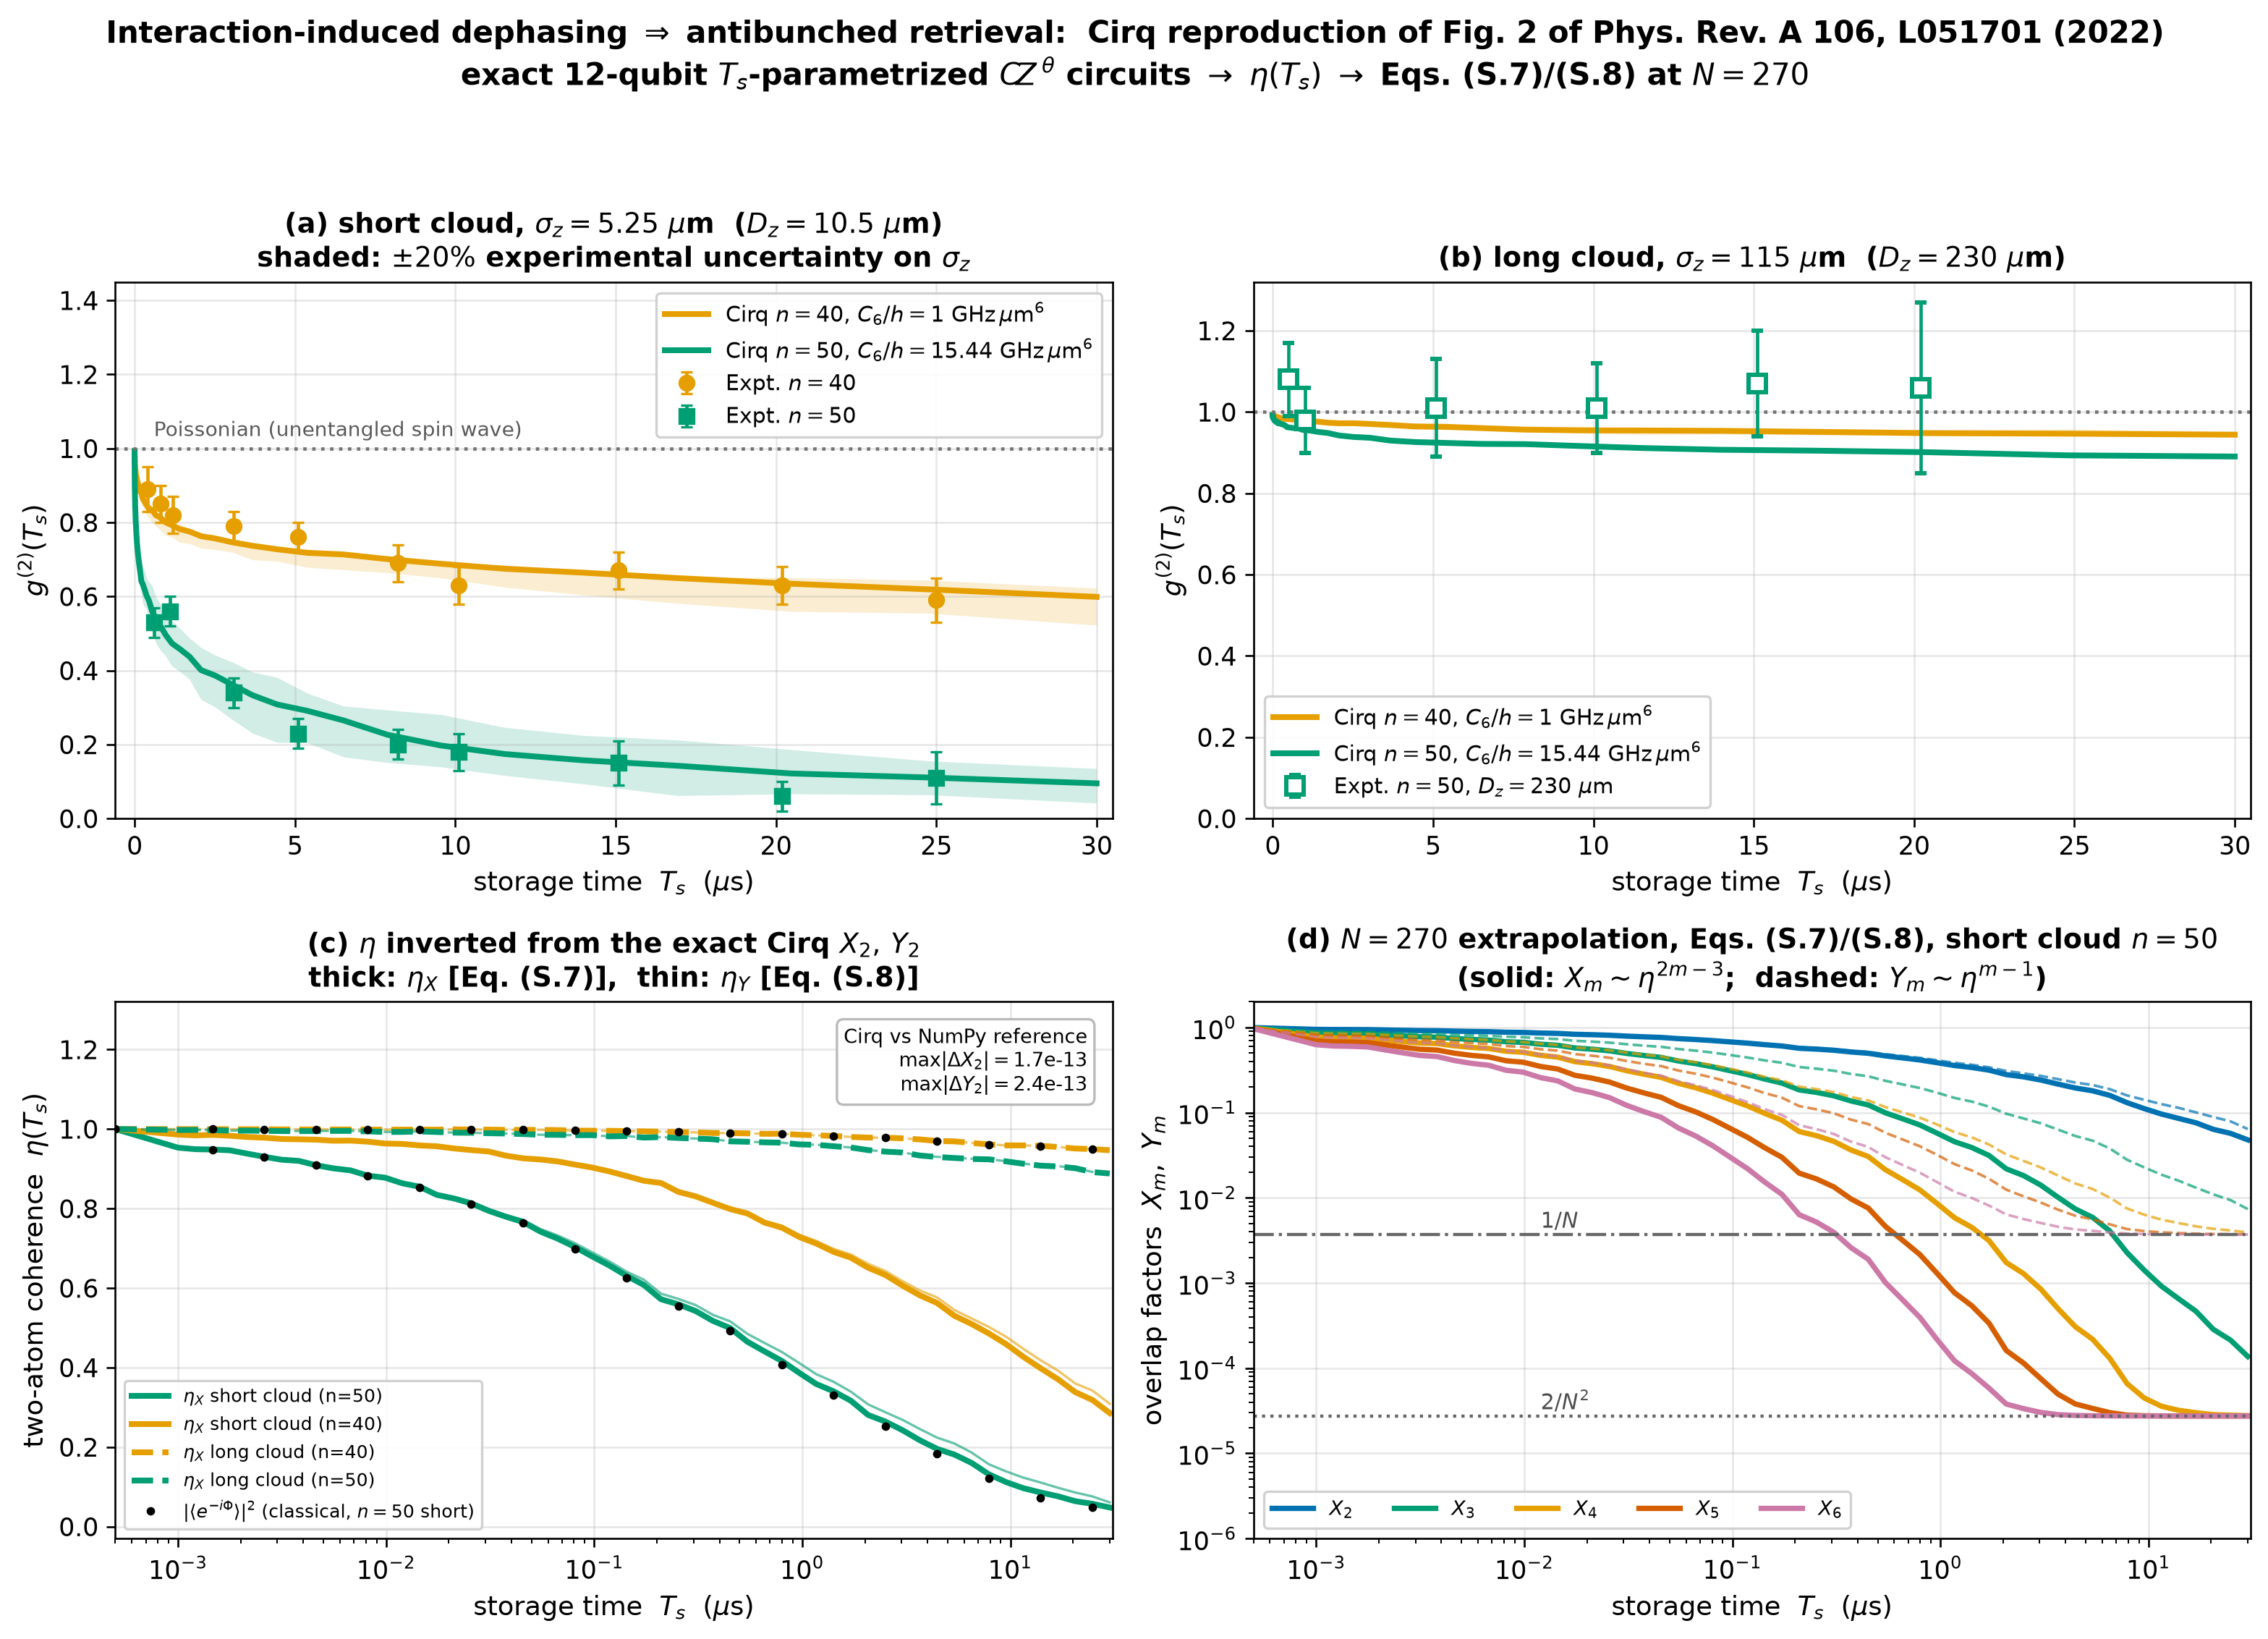

The script that drew this image:
r"""
Cirq reproduction of Fig. 2 of Phys. Rev. A 106, L051701 (2022)
===============================================================

    Y. Li, Y. Mei, H. Nguyen, P. R. Berman, and A. Kuzmich,
    "Dynamics of collective-dephasing-induced multi-atom entanglement",
    Phys. Rev. A **106**, L051701 (2022) [+ Supplemental Material].

Physics
-------
A short two-photon pulse leaves the ensemble in an *unentangled* product state,
which in the collective spin-wave basis reads ``|Psi_0> = sum_m c_m |m>`` with
Poissonian ``|c_m|^2`` (mean ``m_bar``).  During the storage interval ``T_s`` the
Rydberg pairs dephase under

    H_c = sum_{mu<nu} hbar kappa_{mu nu} n_mu n_nu ,   kappa_{mu nu} = C6 / R_{mu nu}^6,
    U(T_s) = prod_{mu<nu} exp(-i Phi_{mu nu} n_mu n_nu),   Phi_{mu nu} = kappa_{mu nu} T_s.

The ``m = 0`` and ``m = 1`` sectors are *exactly* untouched (a lone Rydberg atom has
no partner), while every ``m >= 2`` sector acquires position-dependent random phases.
The phase-matched retrieval therefore loses its multi-excitation content and the
retrieved field becomes antibunched:

    g2(T_s) = sum_{m>=2} |c_m|^2 m(m-1) X_m(T_s) / ( sum_{m>=1} |c_m|^2 m Y_m(T_s) )^2

with the overlap factors (Supplemental Material)

    X_m = <m| U^dag S^dag S^dag S S U |m> / [m(m-1)],
    Y_m = <m| U^dag S^dag S U |m> / m,          S = (1/sqrt(N)) sum_j sigma_-^(j).

What this script does
---------------------
1.  **Exact Cirq circuits** on a statevector-simulable register (``N_MICRO = 12``
    qubits sampled from the *same* Gaussian cloud as the real ensemble, so the
    pair-separation statistics -- and hence the two-atom coherence ``eta`` -- are
    identical) give ``X_2(T_s)`` and ``Y_2(T_s)`` with no approximation.
2.  The elementary coherence is inverted from the ``m = 2`` sector,

        eta_X = (X_2 - 2/N^2) / (1 - 1/N - 2/N^2),   eta_Y = (Y_2 - 1/N) / (1 - 2/N),

    and Eqs. (S.7)/(S.8) extrapolate to the macroscopic cloud (``N = 270``):

        X_m = [(N-m)^2 + 3(N-m)]/N^2 * eta_X^(2m-3) + 2/N^2,
        Y_m = (N-m)/N * eta_Y^(m-1) + 1/N.
3.  ``g2(T_s)`` is assembled with Poissonian ``|c_m|^2`` up to ``m = 15`` and
    averaged over >= 150 independent cloud realizations; the shaded band is the
    quoted +-20% experimental uncertainty on the longitudinal cloud size ``sigma_z``.

Cirq APIs showcased
-------------------
* ``sympy.Symbol('T_s')``-**parametrized** ``cirq.CZPowGate`` exponents -- *one*
  circuit per cloud realization, swept over storage time with ``cirq.Points`` /
  ``cirq.Linspace`` / ``cirq.ParamResolver`` via ``Simulator.simulate_sweep``
  (a ~4x speed-up over rebuilding a circuit per time point, printed at run time).
* ``rydberg_cirq.gates.PairwisePhaseGate`` -- the exact (Trotter-error-free)
  storage propagator, used as the reference the symbolic circuit is checked against.
* ``rydberg_cirq.cloud`` (``sample_cloud``, ``phase_matrix``, ``coherence_eta``),
  ``rydberg_cirq.dicke`` (``dicke_state_vector``, ``poisson_excitation_amplitudes``),
  ``rydberg_cirq.metrics.g2_from_populations``, ``rydberg_cirq.plotting``.

Run:  python cirq_g2_fig2_reproduction.py      (figure: cirq_g2_fig2_reproduction.png)
"""

from __future__ import annotations

import argparse
import dataclasses
import time

import numpy as np
import sympy
import cirq

import rydberg_cirq as rc
from rydberg_cirq.plotting import PALETTE, apply_style, save_figure

import matplotlib.pyplot as plt

# --------------------------------------------------------------------------------------
# Experimental configuration (Phys. Rev. A 106, L051701, main text + Supplemental)
# --------------------------------------------------------------------------------------
N_MACRO = 270          # atoms in the excitation volume
N_MICRO = 12           # qubits in the exactly simulated Cirq register
M_MAX = 15             # highest excitation number kept in the g2 sums
SIGMA_Z_UNCERTAINTY = 0.20   # +-20% experimental uncertainty on sigma_z

TS_SYMBOL = sympy.Symbol("T_s")

# The four experimentally relevant (cloud length, principal quantum number) combinations.
SHORT_N50 = rc.SHORT_CLOUD                                   # n=50, C6=15.44, sigma_z=5.25
SHORT_N40 = dataclasses.replace(                             # n=40, C6=1.00,  sigma_z=5.25
    rc.SHORT_CLOUD, c6=1.00, m_bar=1.63, label="short cloud (n=40)"
)
LONG_N40 = rc.LONG_CLOUD                                     # n=40, C6=1.00,  sigma_z=115
LONG_N50 = dataclasses.replace(                              # n=50, C6=15.44, sigma_z=115
    rc.LONG_CLOUD, c6=15.44, m_bar=0.79, label="long cloud (n=50)"
)

# Experimental data digitised from Fig. 2 (see reproduce_paper_exact.py in this folder).
EXP = {
    "short_n40": dict(
        ts=np.array([0.4, 0.8, 1.2, 3.1, 5.1, 8.2, 10.1, 15.1, 20.2, 25.0]),
        g2=np.array([0.89, 0.85, 0.82, 0.79, 0.76, 0.69, 0.63, 0.67, 0.63, 0.59]),
        err=np.array([0.06, 0.05, 0.05, 0.04, 0.04, 0.05, 0.05, 0.05, 0.05, 0.06]),
    ),
    "short_n50": dict(
        ts=np.array([0.6, 1.1, 3.1, 5.1, 8.2, 10.1, 15.1, 20.2, 25.0]),
        g2=np.array([0.53, 0.56, 0.34, 0.23, 0.20, 0.18, 0.15, 0.06, 0.11]),
        err=np.array([0.04, 0.04, 0.04, 0.04, 0.04, 0.05, 0.06, 0.04, 0.07]),
    ),
    "long_n50": dict(
        ts=np.array([0.5, 1.0, 5.1, 10.1, 15.1, 20.2]),
        g2=np.array([1.08, 0.98, 1.01, 1.01, 1.07, 1.06]),
        err=np.array([0.09, 0.08, 0.12, 0.11, 0.13, 0.21]),
    ),
}


# --------------------------------------------------------------------------------------
# Local helpers (defined here rather than in rydberg_cirq/ so the shared package
# is left untouched).
# --------------------------------------------------------------------------------------
def spinwave_lowering_tables(num_qubits: int):
    """Index tables implementing ``S = (1/sqrt N) sum_j sigma_-^(j)`` on a statevector.

    ``sigma_-^(j) = |g_j><r_j|`` flips ``|1> -> |0>`` on qubit ``j``.  Cirq orders the
    statevector with qubit 0 as the most significant bit.
    """
    dim = 1 << num_qubits
    idx = np.arange(dim)
    tables = []
    for j in range(num_qubits):
        bit = 1 << (num_qubits - 1 - j)
        src = idx[(idx & bit) != 0]
        tables.append((src, src ^ bit))
    return tables


def apply_spinwave_lowering(state: np.ndarray, tables, num_qubits: int) -> np.ndarray:
    """Return ``S |state>`` (phase-matched collective annihilation, ``k_0 . r`` gauged out)."""
    out = np.zeros_like(state)
    for src, dst in tables:
        out[dst] += state[src]
    return out / np.sqrt(num_qubits)


def build_parametrized_storage_circuit(rate_matrix: np.ndarray, qubits, symbol) -> cirq.Circuit:
    """One ``T_s``-parametrized circuit for ``U(T_s) = prod exp(-i kappa_{jk} T_s n_j n_k)``.

    ``rate_matrix[j, k] = kappa_{jk}`` is the *phase rate* (rad/us); the symbolic
    ``CZPowGate`` exponent ``-kappa_{jk} T_s / pi`` is what makes a single circuit
    sweepable over the whole storage-time axis.
    """
    n = rate_matrix.shape[0]
    circuit = cirq.Circuit()
    for j in range(n):
        for k in range(j + 1, n):
            rate = float(rate_matrix[j, k])
            if rate != 0.0:
                circuit.append(
                    cirq.CZPowGate(exponent=-rate * symbol / np.pi).on(qubits[j], qubits[k])
                )
    return circuit


def x2_y2_from_states(states, tables, num_qubits: int):
    """Exact ``X_2`` and ``Y_2`` from a list of evolved ``|m=2>`` statevectors."""
    x2 = np.empty(len(states))
    y2 = np.empty(len(states))
    for i, psi in enumerate(states):
        s1 = apply_spinwave_lowering(np.asarray(psi, dtype=complex), tables, num_qubits)
        s2 = apply_spinwave_lowering(s1, tables, num_qubits)
        y2[i] = float(np.vdot(s1, s1).real) / 2.0          # / m
        x2[i] = float(np.vdot(s2, s2).real) / 2.0          # / [m(m-1)]
    return x2, y2


def x2_y2_numpy(rate_matrix: np.ndarray, storage_times: np.ndarray):
    """Closed-form reference for the ``m = 2`` overlaps (no quantum circuit involved).

    Starting from ``|2> = binom(N,2)^(-1/2) sum_{mu<nu} |mu nu>`` one finds

        X_2 = |sum_{mu != nu} e^{-i Phi_{mu nu}}|^2 / [N^3 (N-1)],
        Y_2 = sum_nu |sum_{mu != nu} e^{-i Phi_{mu nu}}|^2 / [N^2 (N-1)].
    """
    n = rate_matrix.shape[0]
    x2 = np.empty(len(storage_times))
    y2 = np.empty(len(storage_times))
    off = ~np.eye(n, dtype=bool)
    for i, ts in enumerate(storage_times):
        e = np.exp(-1j * rate_matrix * ts) * off
        a = e.sum(axis=1)
        x2[i] = np.abs(a.sum()) ** 2 / (n**3 * (n - 1))
        y2[i] = float(np.sum(np.abs(a) ** 2)) / (n**2 * (n - 1))
    return x2, y2


def eta_from_x2(x2: np.ndarray, n: int) -> np.ndarray:
    """Invert Eq. (S.7) at ``m = 2``:  ``eta = (X_2 - 2/N^2) / (1 - 1/N - 2/N^2)``."""
    return np.clip((x2 - 2.0 / n**2) / (1.0 - 1.0 / n - 2.0 / n**2), 0.0, 1.0)


def eta_from_y2(y2: np.ndarray, n: int) -> np.ndarray:
    """Invert Eq. (S.8) at ``m = 2``:  ``eta = (Y_2 - 1/N) / (1 - 2/N)``."""
    return np.clip((y2 - 1.0 / n) / (1.0 - 2.0 / n), 0.0, 1.0)


def scaling_ansatz_xy(eta_x: float, eta_y: float, n: int, m_max: int):
    """Eqs. (S.7)/(S.8): overlap factors of the macroscopic ensemble.

    ``X_m`` is irrelevant for ``m < 2`` (the ``m(m-1)`` weight vanishes) and is set to
    zero to keep the ``eta^(2m-3)`` power from diverging as ``eta -> 0``.
    """
    m = np.arange(m_max + 1)
    x_m = np.zeros(m_max + 1)
    m2 = m[2:]
    x_m[2:] = ((n - m2) ** 2 + 3.0 * (n - m2)) / n**2 * eta_x ** (2 * m2 - 3) + 2.0 / n**2
    y_m = (n - m) / n * eta_y ** np.maximum(m - 1, 0) + 1.0 / n
    return x_m, y_m


def g2_curve_from_eta(eta_x: np.ndarray, eta_y: np.ndarray, m_bar: float) -> np.ndarray:
    """Assemble ``g2(T_s)`` for the ``N = 270`` cloud from the extrapolated overlaps."""
    p_m = rc.poisson_excitation_amplitudes(N_MACRO, m_bar, m_max=M_MAX)
    out = np.empty(len(eta_x))
    for i in range(len(eta_x)):
        x_m, y_m = scaling_ansatz_xy(eta_x[i], eta_y[i], N_MACRO, M_MAX)
        out[i] = rc.g2_from_populations(p_m, x_m, y_m)
    return out


# --------------------------------------------------------------------------------------
# The Cirq engine: one parametrized circuit per cloud realization, one sweep in T_s.
# --------------------------------------------------------------------------------------
def cirq_x2_y2_ensemble(params, storage_times, n_realizations, rng, simulator, qubits,
                        psi2, tables, progress_label=""):
    """Average the exact ``X_2(T_s)``, ``Y_2(T_s)`` over independent cloud realizations.

    Every realization draws ``N_MICRO`` atoms from the Gaussian excitation volume, builds
    *one* ``T_s``-parametrized circuit, and sweeps it with ``cirq.Points``.
    """
    n_t = len(storage_times)
    x2_all = np.empty((n_realizations, n_t))
    y2_all = np.empty((n_realizations, n_t))
    sweep = cirq.Points(TS_SYMBOL.name, list(map(float, storage_times)))
    iu = np.triu_indices(N_MICRO, k=1)
    c_pool = np.zeros(n_t, dtype=complex)   # pooled <exp(-i Phi_{mu nu})> over all pairs

    t0 = time.time()
    for r in range(n_realizations):
        positions = rc.sample_cloud(params, N_MICRO, rng)
        # phase_matrix at T_s = 1 us is exactly the phase *rate* kappa_{jk}.
        rate = rc.phase_matrix(positions, 1.0, params.c6)
        circuit = build_parametrized_storage_circuit(rate, qubits, TS_SYMBOL)
        results = simulator.simulate_sweep(circuit, params=sweep, initial_state=psi2)
        x2_all[r], y2_all[r] = x2_y2_from_states(
            [res.final_state_vector for res in results], tables, N_MICRO
        )
        c_pool += np.exp(-1j * np.outer(storage_times, rate[iu])).mean(axis=1)
        if progress_label and (r + 1) % 50 == 0:
            print(f"      {progress_label}: {r + 1}/{n_realizations} realizations "
                  f"({time.time() - t0:.1f} s)")
    return x2_all, y2_all, np.abs(c_pool / n_realizations) ** 2


def run_cloud(params, storage_times, n_realizations, rng, simulator, qubits, psi2, tables,
              label=""):
    """Full pipeline for one cloud: Cirq -> eta -> Eqs. (S.7)/(S.8) -> g2(T_s)."""
    x2_all, y2_all, eta_pool = cirq_x2_y2_ensemble(
        params, storage_times, n_realizations, rng, simulator, qubits, psi2, tables, label
    )
    x2 = x2_all.mean(axis=0)
    y2 = y2_all.mean(axis=0)
    eta_x = eta_from_x2(x2, N_MICRO)
    eta_y = eta_from_y2(y2, N_MICRO)
    g2 = g2_curve_from_eta(eta_x, eta_y, params.m_bar)

    # Bootstrap the realization spread to quantify the statistical (not systematic) error.
    boot = np.empty((40, len(storage_times)))
    for b in range(40):
        pick = rng.integers(0, n_realizations, n_realizations)
        boot[b] = g2_curve_from_eta(
            eta_from_x2(x2_all[pick].mean(axis=0), N_MICRO),
            eta_from_y2(y2_all[pick].mean(axis=0), N_MICRO),
            params.m_bar,
        )
    return dict(params=params, x2=x2, y2=y2, eta_x=eta_x, eta_y=eta_y, eta_pool=eta_pool,
                g2=g2, g2_sem=boot.std(axis=0), n_realizations=n_realizations)


def sigma_z_band(params, storage_times, n_realizations, rng, simulator, qubits, psi2, tables,
                 label=""):
    """``g2`` envelope for ``sigma_z`` varied by the quoted +-20%."""
    curves = []
    for scale in (1.0 - SIGMA_Z_UNCERTAINTY, 1.0 + SIGMA_Z_UNCERTAINTY):
        p = dataclasses.replace(params, sigma_z=params.sigma_z * scale)
        res = cirq_x2_y2_ensemble(p, storage_times, n_realizations, rng, simulator, qubits,
                                  psi2, tables, f"{label} sigma_z x{scale:.1f}")
        curves.append(
            g2_curve_from_eta(
                eta_from_x2(res[0].mean(axis=0), N_MICRO),
                eta_from_y2(res[1].mean(axis=0), N_MICRO),
                params.m_bar,
            )
        )
    lo = np.minimum(curves[0], curves[1])
    hi = np.maximum(curves[0], curves[1])
    return lo, hi


# --------------------------------------------------------------------------------------
# Validation
# --------------------------------------------------------------------------------------
def validate(simulator, qubits, psi2, tables, rng):
    """Print the three correctness checks demanded of a quantum-circuit reproduction."""
    print("-" * 86)
    print("VALIDATION 1 -- symbolic CZPowGate circuit == rydberg_cirq.PairwisePhaseGate")
    print("-" * 86)
    positions = rc.sample_cloud(SHORT_N50, N_MICRO, rng)
    rate = rc.phase_matrix(positions, 1.0, SHORT_N50.c6)
    circuit = build_parametrized_storage_circuit(rate, qubits, TS_SYMBOL)
    print(f"  parametrized circuit: {N_MICRO} qubits, "
          f"{len(list(circuit.all_operations()))} symbolic CZPowGate ops, "
          f"free symbols = {sorted(map(str, cirq.parameter_names(circuit)))}")

    ts_probe = 0.37
    resolver = cirq.ParamResolver({TS_SYMBOL.name: ts_probe})
    psi_sym = simulator.simulate(circuit, param_resolver=resolver,
                                 initial_state=psi2).final_state_vector

    exact_gate = rc.PairwisePhaseGate(rc.phase_matrix(positions, ts_probe, SHORT_N50.c6))
    psi_gate = simulator.simulate(cirq.Circuit(exact_gate.on(*qubits)),
                                  initial_state=psi2).final_state_vector
    overlap = abs(np.vdot(psi_gate, psi_sym))
    print(f"  cirq.ParamResolver(T_s={ts_probe}) vs PairwisePhaseGate(Phi(T_s)):")
    print(f"    max |dpsi| = {np.max(np.abs(psi_sym - psi_gate)):.3e}, "
          f"|<psi_gate|psi_sym>| = {overlap:.12f}")
    eta_single = rc.coherence_eta(rc.phase_matrix(positions, ts_probe, SHORT_N50.c6))
    print(f"  rydberg_cirq.coherence_eta for this realization: |<exp(-i Phi)>| = "
          f"{eta_single:.6f}  ->  eta = |<exp(-i Phi)>|^2 = {eta_single**2:.6f}")

    demo_qubits = cirq.LineQubit.range(4)
    demo = build_parametrized_storage_circuit(rate[:4, :4], demo_qubits, TS_SYMBOL)
    print("  4-qubit excerpt of the parametrized storage circuit:")
    for line in str(demo).splitlines():
        print("    " + line)

    print()
    print("-" * 86)
    print("VALIDATION 2 -- Cirq X_2, Y_2 vs direct NumPy evaluation (cirq.Linspace sweep)")
    print("-" * 86)
    lin = cirq.Linspace(TS_SYMBOL.name, start=0.0, stop=2.0, length=9)
    ts_lin = np.array([float(r.value_of(TS_SYMBOL.name)) for r in lin])
    results = simulator.simulate_sweep(circuit, params=lin, initial_state=psi2)
    x2_c, y2_c = x2_y2_from_states([r.final_state_vector for r in results], tables, N_MICRO)
    x2_n, y2_n = x2_y2_numpy(rate, ts_lin)
    print(f"    {'T_s [us]':>9} {'X2 (Cirq)':>13} {'X2 (NumPy)':>13} {'|dX2|':>10}"
          f" {'Y2 (Cirq)':>13} {'Y2 (NumPy)':>13} {'|dY2|':>10}")
    for i, ts in enumerate(ts_lin):
        print(f"    {ts:9.4f} {x2_c[i]:13.9f} {x2_n[i]:13.9f} {abs(x2_c[i]-x2_n[i]):10.2e}"
              f" {y2_c[i]:13.9f} {y2_n[i]:13.9f} {abs(y2_c[i]-y2_n[i]):10.2e}")
    res_x = float(np.max(np.abs(x2_c - x2_n)))
    res_y = float(np.max(np.abs(y2_c - y2_n)))
    print(f"  max residual: |dX_2| = {res_x:.3e}, |dY_2| = {res_y:.3e}  "
          f"({'PASS' if max(res_x, res_y) < 1e-9 else 'CHECK'} at the 1e-9 level)")

    n = N_MICRO
    print(f"  T_s = 0 sanity: X_2 = Y_2 = (N-1)/N = {(n - 1) / n:.9f} "
          f"(Cirq gives {x2_c[0]:.9f}, {y2_c[0]:.9f})")

    print()
    print("-" * 86)
    print("VALIDATION 3 -- parametrized sweep vs rebuilding one circuit per time point")
    print("-" * 86)
    ts_bench = np.linspace(0.0, 5.0, 40)
    t0 = time.time()
    sweep = cirq.Points(TS_SYMBOL.name, list(ts_bench))
    out_sweep = simulator.simulate_sweep(circuit, params=sweep, initial_state=psi2)
    t_sweep = time.time() - t0
    x2_sweep, _ = x2_y2_from_states([r.final_state_vector for r in out_sweep], tables, N_MICRO)

    t0 = time.time()
    states = []
    for ts in ts_bench:
        gate = rc.PairwisePhaseGate(rc.phase_matrix(positions, float(ts), SHORT_N50.c6))
        states.append(
            simulator.simulate(cirq.Circuit(gate.on(*qubits)),
                               initial_state=psi2).final_state_vector
        )
    t_rebuild = time.time() - t0
    x2_rebuild, _ = x2_y2_from_states(states, tables, N_MICRO)

    print(f"  1 symbolic circuit + cirq.Points sweep over {len(ts_bench)} T_s : "
          f"{t_sweep:.3f} s")
    print(f"  {len(ts_bench)} freshly built concrete circuits                 : "
          f"{t_rebuild:.3f} s")
    print(f"  speed-up = {t_rebuild / max(t_sweep, 1e-9):.2f}x, "
          f"max |dX_2| between the two routes = {np.max(np.abs(x2_sweep - x2_rebuild)):.3e}")
    print()
    return res_x, res_y


# --------------------------------------------------------------------------------------
# Main
# --------------------------------------------------------------------------------------
def main():
    parser = argparse.ArgumentParser(description=__doc__.splitlines()[1])
    parser.add_argument("--realizations", type=int, default=150,
                        help="cloud realizations per central curve (default 150)")
    parser.add_argument("--band-realizations", type=int, default=60,
                        help="cloud realizations per +-20%% sigma_z band edge (default 60)")
    parser.add_argument("--time-points", type=int, default=55,
                        help="logarithmic storage-time points (default 55)")
    args = parser.parse_args()

    apply_style()
    rng = np.random.default_rng(20221101)

    print("=" * 86)
    print("g2(T_s) of the retrieved field -- Cirq reproduction of Fig. 2")
    print("Phys. Rev. A 106, L051701 (2022), Y. Li, Y. Mei, H. Nguyen, P. R. Berman, A. Kuzmich")
    print("=" * 86)
    print(f"  macroscopic ensemble      N        = {N_MACRO} atoms")
    print(f"  exact Cirq register       N_micro  = {N_MICRO} qubits "
          f"({2**N_MICRO} amplitudes, {N_MICRO * (N_MICRO - 1) // 2} CZPowGates)")
    print(f"  excitation sum truncated  m_max    = {M_MAX}")
    for p in (SHORT_N50, SHORT_N40, LONG_N40, LONG_N50):
        print(f"  {p.label:22s} sigma = ({p.sigma_x:.3f}, {p.sigma_y:.3f}, {p.sigma_z:7.2f}) um, "
              f"C6/h = {p.c6:6.2f} GHz um^6, m_bar = {p.m_bar:.2f}")
    print()

    qubits = cirq.LineQubit.range(N_MICRO)
    simulator = cirq.Simulator(dtype=np.complex128, seed=7)
    tables = spinwave_lowering_tables(N_MICRO)
    psi2 = rc.dicke_state_vector(N_MICRO, 2)

    res_x, res_y = validate(simulator, qubits, psi2, tables, rng)

    # Storage-time grid: logarithmic so the sub-microsecond collapse is resolved while
    # still reaching the 30 us of the experiment.
    storage_times = np.concatenate(
        [[0.0], np.logspace(-3.0, np.log10(30.0), args.time_points)]
    )

    n_main = args.realizations
    n_band = args.band_realizations

    print("-" * 86)
    print(f"CIRQ ENSEMBLES -- {n_main} realizations per curve, {len(storage_times)} T_s points "
          f"per parametrized circuit")
    print("-" * 86)

    runs = {}
    bands = {}
    t_start = time.time()
    for key, params, want_band in (
        ("short_n50", SHORT_N50, True),
        ("short_n40", SHORT_N40, True),
        ("long_n40", LONG_N40, True),
        ("long_n50", LONG_N50, False),
    ):
        print(f"  [{key}] {params.label} ...")
        runs[key] = run_cloud(params, storage_times, n_main, rng, simulator, qubits, psi2,
                              tables, label=key)
        if want_band:
            bands[key] = sigma_z_band(params, storage_times, n_band, rng, simulator, qubits,
                                      psi2, tables, label=key)
    print(f"  total Cirq wall time: {time.time() - t_start:.1f} s")
    print()

    # ---------------------------------------------------------------- numbers / claims
    print("-" * 86)
    print("KEY NUMBERS")
    print("-" * 86)
    p_ref = rc.poisson_excitation_amplitudes(N_MACRO, SHORT_N50.m_bar, m_max=M_MAX)
    m_arr = np.arange(M_MAX + 1)
    poisson_g2 = (np.sum(p_ref * m_arr * (m_arr - 1)) / np.sum(p_ref * m_arr) ** 2)
    print(f"  Poissonian (no interaction) reference for m_bar = {SHORT_N50.m_bar}: "
          f"g2 = <m(m-1)>/<m>^2 = {poisson_g2:.6f}  (= 1 - 1/N for a binomial spin wave)")
    print()
    print(f"  {'cloud':<22}{'eta(0)':>9}{'g2(0)':>9}{'g2(1us)':>10}{'g2(5us)':>10}"
          f"{'g2(15us)':>10}{'g2(30us)':>10}{'eta(30us)':>11}")
    probes = [0.0, 1.0, 5.0, 15.0, 30.0]
    for key in ("short_n50", "short_n40", "long_n40", "long_n50"):
        r = runs[key]
        g = np.interp(probes, storage_times, r["g2"])
        e0 = r["eta_x"][0]
        e_end = np.interp(30.0, storage_times, r["eta_x"])
        print(f"  {r['params'].label:<22}{e0:9.5f}{g[0]:9.4f}{g[1]:10.4f}{g[2]:10.4f}"
              f"{g[3]:10.4f}{g[4]:10.4f}{e_end:11.2e}")
    print()
    print("  Central claim of the paper -- interaction-induced dephasing during storage")
    print("  converts the unentangled spin wave into a single-excitation Dicke (W) state:")
    for key in ("short_n50", "short_n40"):
        r = runs[key]
        g0 = r["g2"][0]
        g_end = r["g2"][-1]
        print(f"    {r['params'].label:<22} g2(0) = {g0:.4f} (Poissonian ~ 1)  ->  "
              f"g2(30 us) = {g_end:.4f}   suppression x{g0 / max(g_end, 1e-12):.1f}")
    r = runs["long_n40"]
    print(f"    {r['params'].label:<22} g2(0) = {r['g2'][0]:.4f}  ->  "
          f"g2(30 us) = {r['g2'][-1]:.4f}   (dilute cloud: no dephasing, stays ~ 1)")
    print()
    print(f"  bootstrap statistical error on the mean curve (max over T_s): "
          + ", ".join(f"{k} {runs[k]['g2_sem'].max():.4f}" for k in runs))
    print()

    # ------------------------------------------------- validation 4: eta is N-independent
    print("-" * 86)
    print("VALIDATION 4 -- eta from the Cirq circuits == |<exp(-i Phi)>|^2 of the pair ensemble")
    print("-" * 86)
    print("  Treating the pair phases as i.i.d. with c = <exp(-i Phi_{mu nu})>, the exact")
    print("  m = 2 expectation values give X_2 = (1 - 1/N - 2/N^2)|c|^2 + 2/N^2 and")
    print("  Y_2 = (N-2)/N |c|^2 + 1/N, i.e. eta = |c|^2 carries no N dependence at all.")
    print("  This is what licenses reading eta off a 12-qubit register and inserting it")
    print("  into Eqs. (S.7)/(S.8) at N = 270.")
    dev_max = 0.0
    for key in ("short_n50", "long_n40"):
        r = runs[key]
        print(f"  {r['params'].label}:")
        print(f"    {'T_s [us]':>9}{'eta_X (Cirq)':>15}{'eta_Y (Cirq)':>15}"
              f"{'|<e^-iPhi>|^2':>16}{'|dev|':>10}")
        for ts_probe in (0.0, 0.01, 0.1, 1.0, 5.0, 30.0):
            i = int(np.argmin(np.abs(storage_times - ts_probe)))
            dev = max(abs(r["eta_x"][i] - r["eta_pool"][i]),
                      abs(r["eta_y"][i] - r["eta_pool"][i]))
            dev_max = max(dev_max, dev)
            print(f"    {storage_times[i]:9.3f}{r['eta_x'][i]:15.6f}{r['eta_y'][i]:15.6f}"
                  f"{r['eta_pool'][i]:16.6f}{dev:10.4f}")
    print(f"  max |eta_circuit - |<exp(-i Phi)>|^2| over the probes = {dev_max:.4f}")
    print("  (residual scatter is the finite-realization Monte-Carlo noise plus the")
    print("   correlations between pair phases that share an atom -- exactly the")
    print("   approximation the paper's ansatz makes.)")
    print()

    # ------------------------------------------------------- comparison to experiment
    print("-" * 86)
    print("COMPARISON WITH THE EXPERIMENTAL POINTS OF FIG. 2")
    print("-" * 86)
    chi2_report = {}
    for key, exp_key in (("short_n50", "short_n50"), ("short_n40", "short_n40"),
                         ("long_n50", "long_n50")):
        d = EXP[exp_key]
        theory = np.interp(d["ts"], storage_times, runs[key]["g2"])
        resid = theory - d["g2"]
        chi2 = float(np.sum((resid / d["err"]) ** 2) / len(resid))
        chi2_report[key] = chi2
        print(f"  {runs[key]['params'].label}   (chi^2/dof = {chi2:.2f}, "
              f"RMS residual = {np.sqrt(np.mean(resid**2)):.3f})")
        print(f"    {'T_s [us]':>9}{'g2 exp':>10}{'+-':>7}{'g2 Cirq':>10}{'resid':>9}"
              f"{'n sigma':>9}")
        for i, ts in enumerate(d["ts"]):
            print(f"    {ts:9.2f}{d['g2'][i]:10.3f}{d['err'][i]:7.3f}{theory[i]:10.3f}"
                  f"{resid[i]:9.3f}{resid[i] / d['err'][i]:9.2f}")
        print()

    # ------------------------------------------------------------------------- figure
    print("-" * 86)
    print("FIGURE")
    print("-" * 86)
    fig = make_figure(storage_times, runs, bands, res_x, res_y)
    save_figure(fig, __file__, "cirq_g2_fig2_reproduction.png")

    print()
    print("=" * 86)
    print("SUMMARY")
    print("=" * 86)
    print(f"  X_2/Y_2 Cirq-vs-NumPy residuals: {res_x:.2e} / {res_y:.2e}  (exact circuits)")
    print(f"  g2(T_s -> 0)  ~ {runs['short_n50']['g2'][0]:.3f} (short n=50), "
          f"{runs['short_n40']['g2'][0]:.3f} (short n=40) -- unentangled Poissonian spin wave")
    print(f"  g2(T_s = 30 us) = {runs['short_n50']['g2'][-1]:.3f} (short n=50) -- "
          f"antibunched single photon from an entangled W state")
    print(f"  long cloud stays classical: g2(30 us) = {runs['long_n40']['g2'][-1]:.3f} "
          f"(n=40), {runs['long_n50']['g2'][-1]:.3f} (n=50)")
    print("  chi^2/dof vs experiment: "
          + ", ".join(f"{k} = {v:.2f}" for k, v in chi2_report.items()))
    print("=" * 86)


def make_figure(ts, runs, bands, res_x, res_y):
    """Four-panel publication figure."""
    fig, axes = plt.subplots(2, 2, figsize=(13.2, 9.6))
    c50 = PALETTE["green"]
    c40 = PALETTE["orange"]
    cblue = PALETTE["blue"]
    cred = PALETTE["red"]
    cpurple = PALETTE["purple"]

    # ---------------------------------------------------------------- (a) short cloud
    ax = axes[0, 0]
    for key, color, name in (("short_n40", c40, r"$n=40$"), ("short_n50", c50, r"$n=50$")):
        if key in bands:
            ax.fill_between(ts, bands[key][0], bands[key][1], color=color, alpha=0.18, lw=0)
        ax.plot(ts, runs[key]["g2"], color=color, lw=2.4,
                label=f"Cirq {name}, " r"$C_6/h=" +
                      (f"{runs[key]['params'].c6:g}" ) + r"$ GHz$\,\mu$m$^6$")
    for key, color, marker, name in (("short_n40", c40, "o", r"Expt. $n=40$"),
                                     ("short_n50", c50, "s", r"Expt. $n=50$")):
        d = EXP[key]
        ax.errorbar(d["ts"], d["g2"], yerr=d["err"], fmt=marker, color=color, ecolor=color,
                    ms=6.0, elinewidth=1.4, capsize=2.5, ls="none", label=name, zorder=5)
    ax.axhline(1.0, color="0.45", ls=":", lw=1.4)
    ax.text(0.6, 1.02, "Poissonian (unentangled spin wave)", color="0.35", fontsize=8.5,
            ha="left", va="bottom")
    ax.set_xlim(-0.6, 30.5)
    ax.set_ylim(0.0, 1.45)
    ax.set_xlabel(r"storage time  $T_s$  ($\mu$s)")
    ax.set_ylabel(r"$g^{(2)}(T_s)$")
    ax.set_title(r"(a) short cloud, $\sigma_z = 5.25\ \mu$m  ($D_z = 10.5\ \mu$m)"
                 "\n" r"shaded: $\pm 20\%$ experimental uncertainty on $\sigma_z$")
    ax.legend(loc="upper right", ncol=1)

    # ----------------------------------------------------------------- (b) long cloud
    ax = axes[0, 1]
    for key, color, name in (("long_n40", c40, r"$n=40$"), ("long_n50", c50, r"$n=50$")):
        if key in bands:
            ax.fill_between(ts, bands[key][0], bands[key][1], color=color, alpha=0.18, lw=0)
        ax.plot(ts, runs[key]["g2"], color=color, lw=2.4,
                label=f"Cirq {name}, " r"$C_6/h=" + f"{runs[key]['params'].c6:g}" +
                      r"$ GHz$\,\mu$m$^6$")
    d = EXP["long_n50"]
    ax.errorbar(d["ts"], d["g2"], yerr=d["err"], fmt="s", mfc="white", mec=c50, mew=1.8,
                ecolor=c50, ms=7.0, elinewidth=1.4, capsize=2.5, ls="none",
                label=r"Expt. $n=50$, $D_z=230\ \mu$m", zorder=5)
    ax.axhline(1.0, color="0.45", ls=":", lw=1.4)
    ax.set_xlim(-0.6, 30.5)
    ax.set_ylim(0.0, 1.32)
    ax.set_xlabel(r"storage time  $T_s$  ($\mu$s)")
    ax.set_ylabel(r"$g^{(2)}(T_s)$")
    ax.set_title(r"(b) long cloud, $\sigma_z = 115\ \mu$m  ($D_z = 230\ \mu$m)")
    ax.legend(loc="lower left")

    # ------------------------------------------------- (c) coherence / overlap factors
    ax = axes[1, 0]
    styles = {"short_n50": (c50, "-"), "short_n40": (c40, "-"),
              "long_n40": (c40, "--"), "long_n50": (c50, "--")}
    tpos = ts.copy()
    tpos[0] = ts[1] * 0.5
    for key, (color, ls) in styles.items():
        ax.plot(tpos, runs[key]["eta_x"], color=color, ls=ls, lw=2.4,
                label=r"$\eta_X$ " + runs[key]["params"].label)
        ax.plot(tpos, runs[key]["eta_y"], color=color, ls=ls, lw=1.0, alpha=0.6)
    # classical cross-check: eta = |<exp(-i Phi)>|^2 of the pair ensemble (N-independent)
    ax.plot(tpos[::3], runs["short_n50"]["eta_pool"][::3], "k.", ms=5.0, zorder=6,
            label=r"$|\langle e^{-i\Phi}\rangle|^2$ (classical, $n=50$ short)")
    ax.plot(tpos[::3], runs["long_n40"]["eta_pool"][::3], "k.", ms=5.0, zorder=6)
    ax.set_xscale("log")
    ax.set_xlim(tpos[0], 31.0)
    ax.set_ylim(-0.03, 1.32)
    ax.set_xlabel(r"storage time  $T_s$  ($\mu$s)")
    ax.set_ylabel(r"two-atom coherence  $\eta(T_s)$")
    ax.set_title(r"(c) $\eta$ inverted from the exact Cirq $X_2,\,Y_2$"
                 "\n" r"thick: $\eta_X$ [Eq. (S.7)],  thin: $\eta_Y$ [Eq. (S.8)]")
    ax.legend(loc="lower left", fontsize=7.6)
    ax.text(0.975, 0.955,
            "Cirq vs NumPy reference\n" r"$\max|\Delta X_2| = $" f"{res_x:.1e}" "\n"
            r"$\max|\Delta Y_2| = $" f"{res_y:.1e}",
            transform=ax.transAxes, fontsize=8.0, va="top", ha="right",
            bbox=dict(fc="white", ec="0.7", alpha=0.9, boxstyle="round,pad=0.35"))

    # ------------------------------------------- (d) macroscopic X_m, Y_m from Eq. S.7/8
    ax = axes[1, 1]
    r = runs["short_n50"]
    colors_m = [cblue, c50, c40, cred, cpurple]
    for i, m in enumerate([2, 3, 4, 5, 6]):
        x_m = np.array([scaling_ansatz_xy(ex, ey, N_MACRO, M_MAX)[0][m]
                        for ex, ey in zip(r["eta_x"], r["eta_y"])])
        y_m = np.array([scaling_ansatz_xy(ex, ey, N_MACRO, M_MAX)[1][m]
                        for ex, ey in zip(r["eta_x"], r["eta_y"])])
        col = colors_m[i % len(colors_m)]
        ax.plot(tpos, x_m, color=col, lw=2.2, label=rf"$X_{{{m}}}$")
        ax.plot(tpos, y_m, color=col, lw=1.1, ls="--", alpha=0.7)
    ax.axhline(2.0 / N_MACRO**2, color="0.4", ls=":", lw=1.3)
    ax.text(0.012, 2.4 / N_MACRO**2, r"$2/N^2$", color="0.3", fontsize=9)
    ax.axhline(1.0 / N_MACRO, color="0.4", ls="-.", lw=1.3)
    ax.text(0.012, 1.2 / N_MACRO, r"$1/N$", color="0.3", fontsize=9)
    ax.set_xscale("log")
    ax.set_yscale("log")
    ax.set_xlim(tpos[0], 31.0)
    ax.set_ylim(1e-6, 2.0)
    ax.set_xlabel(r"storage time  $T_s$  ($\mu$s)")
    ax.set_ylabel(r"overlap factors  $X_m,\ Y_m$")
    ax.set_title(r"(d) $N=270$ extrapolation, Eqs. (S.7)/(S.8), short cloud $n=50$"
                 "\n" r"(solid: $X_m\sim\eta^{2m-3}$;  dashed: $Y_m\sim\eta^{m-1}$)")
    ax.legend(loc="lower left", ncol=5, fontsize=8.5)

    fig.suptitle(
        r"Interaction-induced dephasing $\Rightarrow$ antibunched retrieval:  "
        r"Cirq reproduction of Fig. 2 of Phys. Rev. A $\bf{106}$, L051701 (2022)"
        "\n"
        rf"exact {N_MICRO}-qubit $T_s$-parametrized $C\!Z^{{\,\theta}}$ circuits "
        rf"$\rightarrow$ $\eta(T_s)$ $\rightarrow$ Eqs. (S.7)/(S.8) at $N={N_MACRO}$",
        fontsize=12.5, fontweight="bold",
    )
    fig.tight_layout(rect=(0, 0, 1, 0.945))
    return fig


if __name__ == "__main__":
    main()
